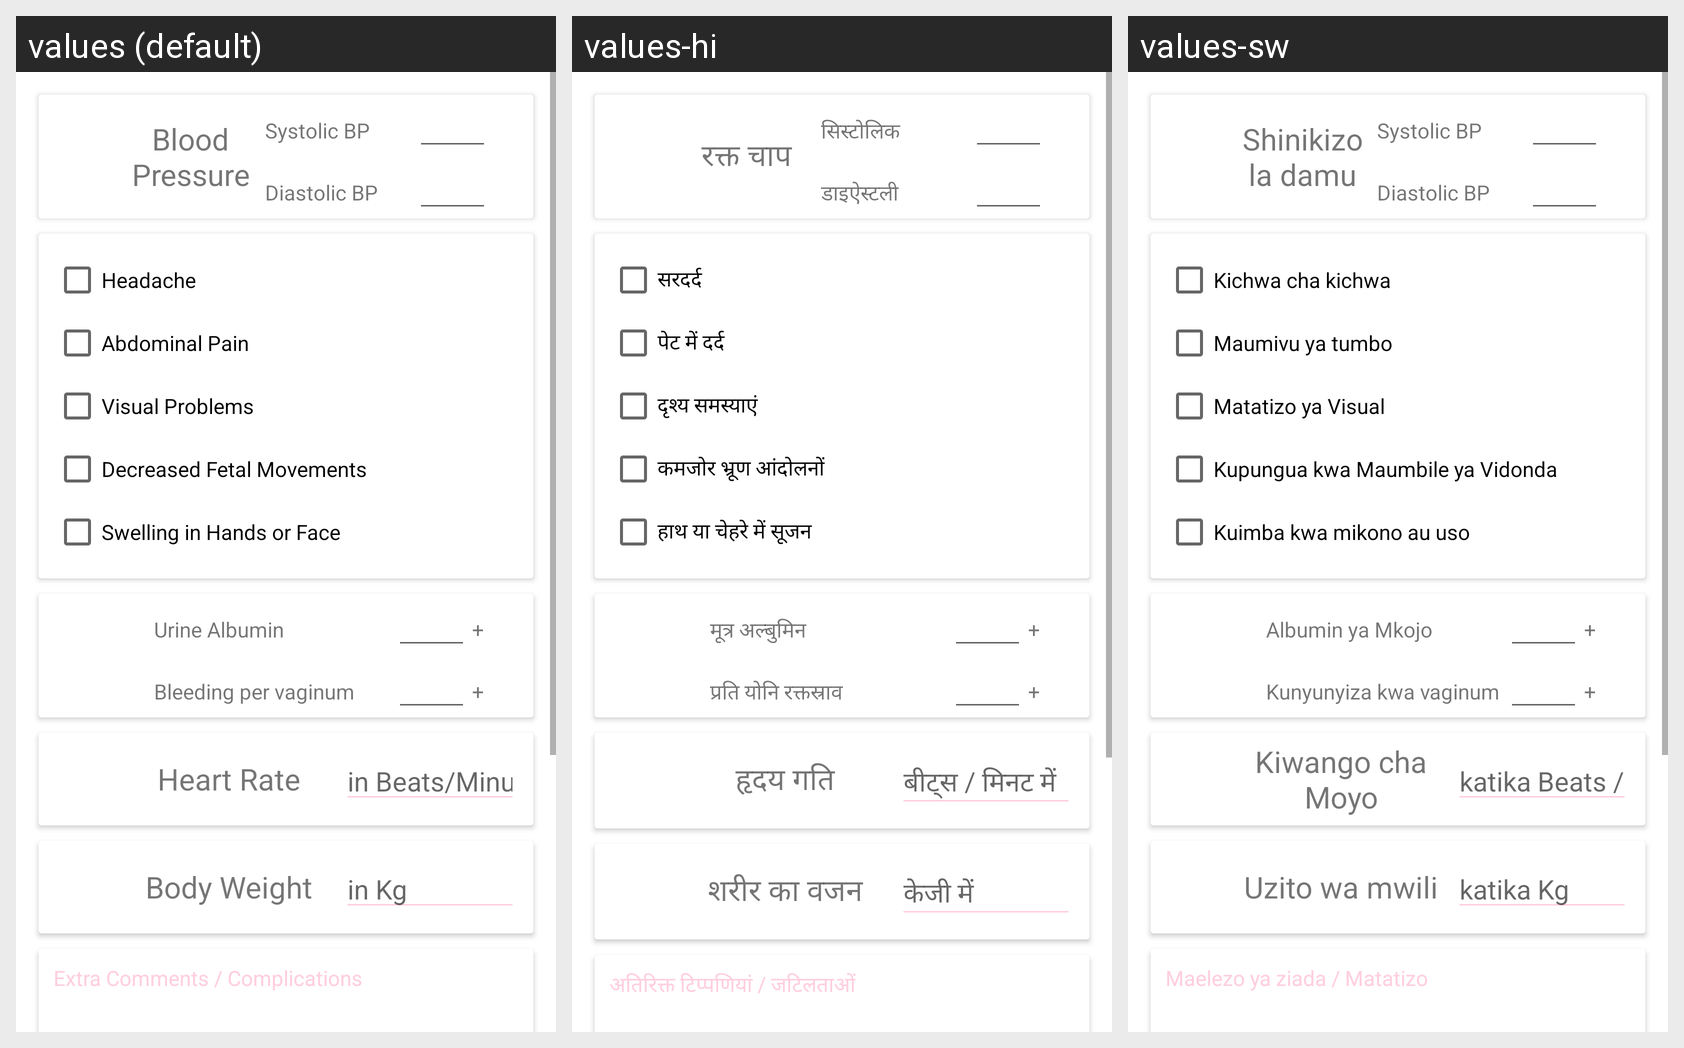

For this localized Android screen grid, give each drawn string resource with its value in every locale shown.
Android screen res/layout/activity_patient_data_entry.xml rendered under 3 locales, left to right: values (default), values-hi, values-sw. Device: Nexus 5 (rendered at 1080×1920; each locale shown at half size, 540×960, under a caption strip naming it); theme AppTheme.
Strings drawn on this screen, with the default value and each locale's value (text and hints the layout hard-codes, and strings that could not be matched under every locale, appear in the picture but are not listed):

blood_pressure
  values: Blood Pressure
  values-hi: रक्त चाप
  values-sw: Shinikizo la damu

systole
  values: Systolic BP
  values-hi: सिस्टोलिक
  values-sw: Systolic BP

diastole
  values: Diastolic BP
  values-hi: डाइऐस्टली
  values-sw: Diastolic BP

headache
  values: Headache
  values-hi: सरदर्द
  values-sw: Kichwa cha kichwa

abdominal_pain
  values: Abdominal Pain
  values-hi: पेट में दर्द
  values-sw: Maumivu ya tumbo

visual_problems
  values: Visual Problems
  values-hi: दृश्य समस्याएं
  values-sw: Matatizo ya Visual

decreased_fetal_movements
  values: Decreased Fetal Movements
  values-hi: कमजोर भ्रूण आंदोलनों
  values-sw: Kupungua kwa Maumbile ya Vidonda

swelling_in_hands_or_face
  values: Swelling in Hands or Face
  values-hi: हाथ या चेहरे में सूजन
  values-sw: Kuimba kwa mikono au uso

urine_albumin
  values: Urine Albumin
  values-hi: मूत्र अल्बुमिन
  values-sw: Albumin ya Mkojo

bleeding_per_vaginum
  values: Bleeding per vaginum
  values-hi: प्रति योनि रक्तस्राव
  values-sw: Kunyunyiza kwa vaginum

heart_rate
  values: Heart Rate
  values-hi: हृदय गति
  values-sw: Kiwango cha Moyo

in_beats_minute
  values: in Beats/Minute
  values-hi: बीट्स / मिनट में
  values-sw: katika Beats / Minute

body_weight
  values: Body Weight
  values-hi: शरीर का वजन
  values-sw: Uzito wa mwili

in_kg
  values: in Kg
  values-hi: केजी में
  values-sw: katika Kg

extra_comments_complications
  values: Extra Comments / Complications
  values-hi: अतिरिक्त टिप्पणियां / जटिलताओं
  values-sw: Maelezo ya ziada / Matatizo
